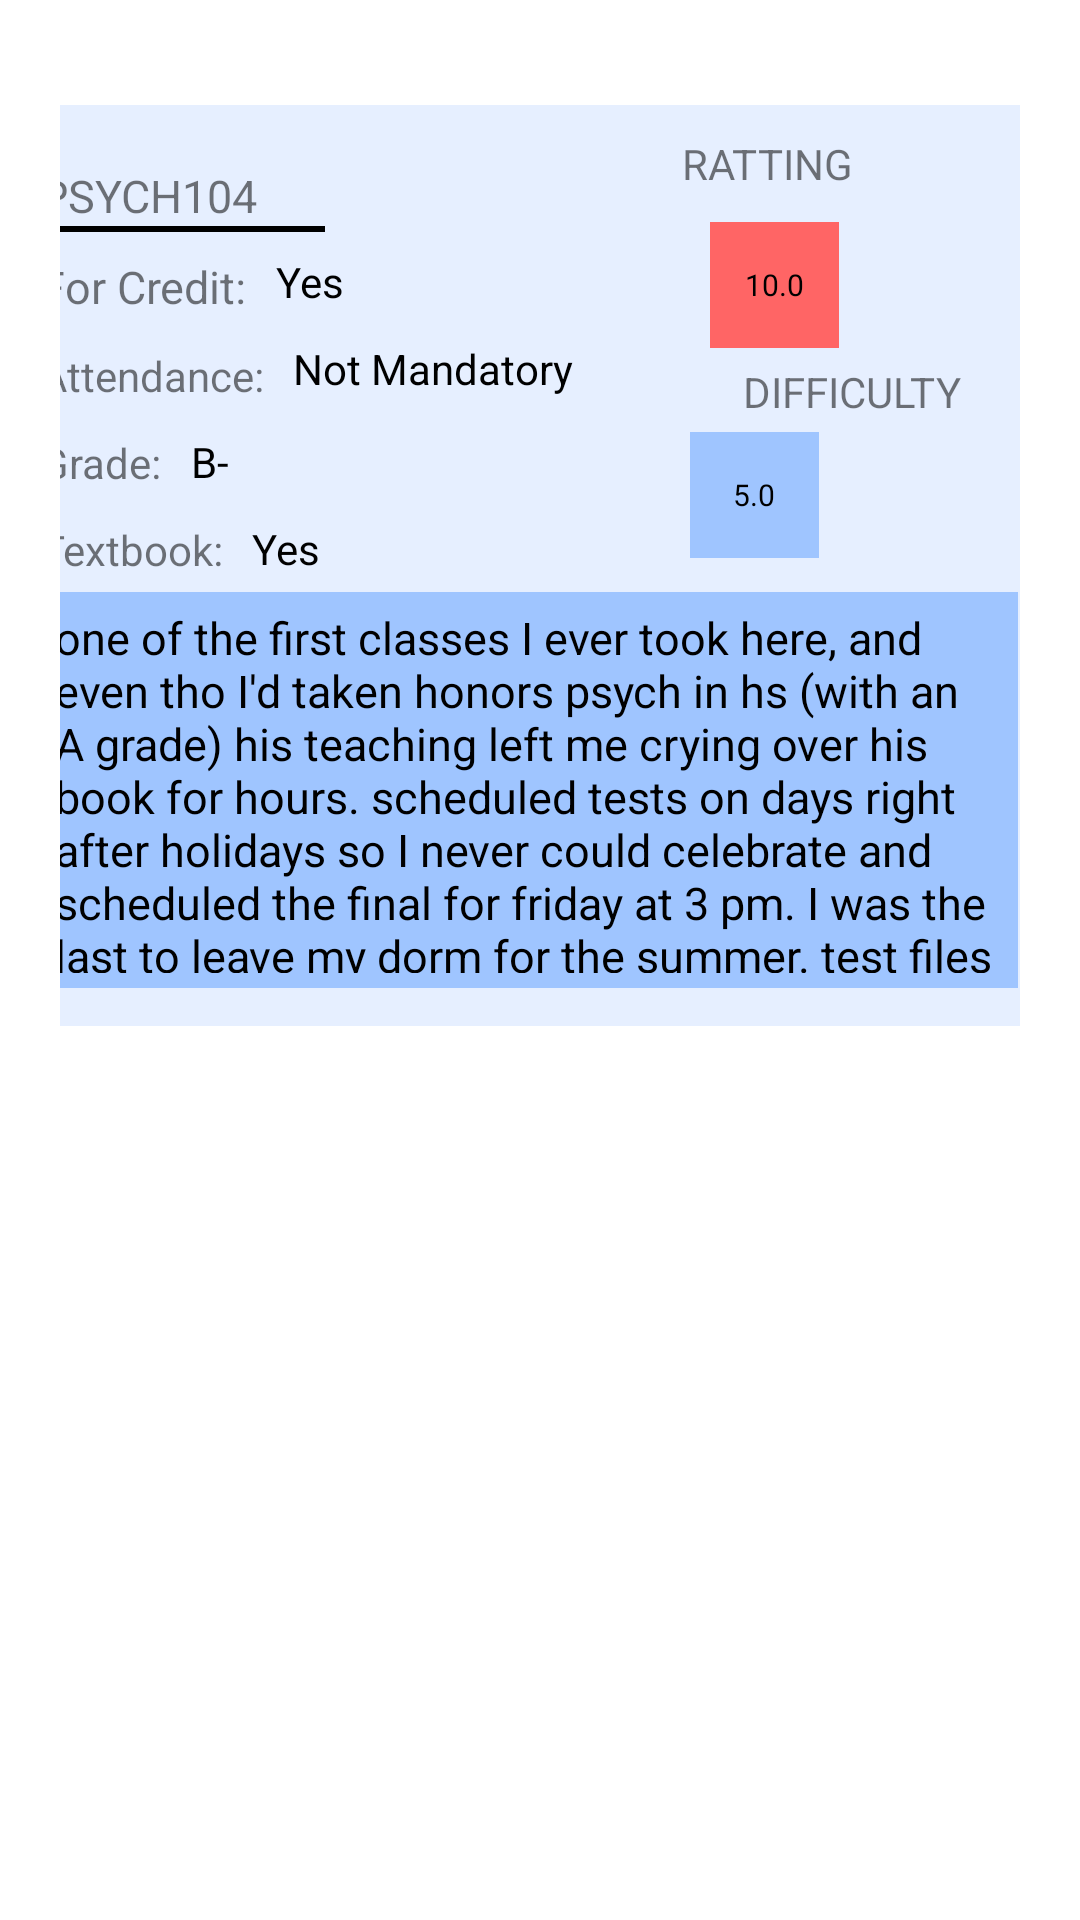

Produce the Android XML layout that renders to this screen, including the resource entries it uses.
<!-- AndroidManifest.xml: application theme Theme.Rate_Your_Professor -->
<!-- res/layout/student_comment_item.xml -->
<?xml version="1.0" encoding="utf-8"?>
<androidx.constraintlayout.widget.ConstraintLayout
    xmlns:android="http://schemas.android.com/apk/res/android"
    xmlns:app="http://schemas.android.com/apk/res-auto"
    xmlns:tools="http://schemas.android.com/tools"
    android:layout_width="match_parent"
    android:layout_height="wrap_content"
    android:padding="20dp">

    <View
        android:id="@+id/vRectangleView"
        android:layout_width="364dp"
        android:layout_height="307dp"
        android:layout_marginTop="15dp"
        android:layout_marginEnd="10dp"
        android:background="@color/main_blue"
        app:layout_constraintEnd_toEndOf="parent"
        app:layout_constraintStart_toStartOf="parent"
        app:layout_constraintTop_toTopOf="parent" />

    <TextView
        android:id="@+id/tvCommentId"
        android:layout_width="wrap_content"
        android:layout_height="wrap_content"
        android:layout_marginStart="20dp"
        android:layout_marginTop="20dp"
        android:text="PSYCH104 "
        android:textSize="15dp"
        app:layout_constraintStart_toStartOf="@+id/vRectangleView"
        app:layout_constraintTop_toTopOf="@+id/vRectangleView" />

    <View
        android:id="@+id/vStudentCommentSplitLine1"
        android:layout_width="95dp"
        android:layout_height="2dp"
        android:layout_marginStart="20dp"
        android:background="@color/black"
        app:layout_constraintStart_toStartOf="@+id/vRectangleView"
        app:layout_constraintTop_toBottomOf="@+id/tvCommentId"
        tools:ignore="MissingConstraints" />

    <TextView
        android:id="@+id/textView20"
        android:layout_width="wrap_content"
        android:layout_height="wrap_content"
        android:layout_marginStart="20dp"
        android:layout_marginTop="8dp"
        android:text="For Credit:"
        android:textSize="15dp"
        app:layout_constraintStart_toStartOf="@+id/vRectangleView"
        app:layout_constraintTop_toBottomOf="@+id/vStudentCommentSplitLine1"
        tools:ignore="MissingConstraints" />

    <TextView
        android:id="@+id/tvStudentCommentCredit"
        android:layout_width="wrap_content"
        android:layout_height="wrap_content"
        android:layout_marginStart="10dp"
        android:layout_marginTop="9dp"
        android:text="Yes"
        android:textColor="@color/black"
        app:layout_constraintStart_toEndOf="@+id/textView20"
        app:layout_constraintTop_toBottomOf="@+id/tvCommentId"
        tools:ignore="MissingConstraints" />

    <TextView
        android:id="@+id/textView21"
        android:layout_width="wrap_content"
        android:layout_height="wrap_content"
        android:layout_marginStart="20dp"
        android:layout_marginTop="10dp"
        android:text="Attendance:"
        app:layout_constraintStart_toStartOf="@+id/vRectangleView"
        app:layout_constraintTop_toBottomOf="@+id/textView20"
        tools:ignore="MissingConstraints" />

    <TextView
        android:id="@+id/tvStudentCommentAttendance"
        android:layout_width="wrap_content"
        android:layout_height="wrap_content"
        android:layout_marginStart="10dp"
        android:layout_marginTop="10dp"
        android:text="Not Mandatory"
        android:textColor="@color/black"
        app:layout_constraintStart_toEndOf="@+id/textView21"
        app:layout_constraintTop_toBottomOf="@+id/tvStudentCommentCredit"
        tools:ignore="MissingConstraints" />

    <TextView
        android:id="@+id/textView22"
        android:layout_width="wrap_content"
        android:layout_height="wrap_content"
        android:layout_marginStart="20dp"
        android:layout_marginTop="10dp"
        android:text="Grade:"
        app:layout_constraintStart_toStartOf="@+id/vRectangleView"
        app:layout_constraintTop_toBottomOf="@+id/textView21"
        tools:ignore="MissingConstraints" />

    <TextView
        android:id="@+id/tvStudentCommentGrade"
        android:layout_width="wrap_content"
        android:layout_height="wrap_content"
        android:layout_marginStart="10dp"
        android:layout_marginTop="12dp"
        android:textColor="@color/black"
        android:text="B-"
        app:layout_constraintStart_toEndOf="@+id/textView22"
        app:layout_constraintTop_toBottomOf="@+id/tvStudentCommentAttendance"
        tools:ignore="MissingConstraints" />

    <TextView
        android:id="@+id/textView23"
        android:layout_width="wrap_content"
        android:layout_height="wrap_content"
        android:layout_marginStart="20dp"
        android:layout_marginTop="10dp"
        android:text="Textbook:"
        app:layout_constraintStart_toStartOf="@+id/vRectangleView"
        app:layout_constraintTop_toBottomOf="@+id/textView22"
        tools:ignore="MissingConstraints" />

    <TextView
        android:id="@+id/tvStudentCommentTextBook"
        android:layout_width="wrap_content"
        android:layout_height="wrap_content"
        android:layout_marginStart="10dp"
        android:layout_marginTop="10dp"
        android:text="Yes"
        android:textColor="@color/black"
        app:layout_constraintStart_toEndOf="@+id/textView23"
        app:layout_constraintTop_toBottomOf="@+id/tvStudentCommentGrade"
        tools:ignore="MissingConstraints" />

    <TextView
        android:id="@+id/tvStudentCommentComment"
        android:layout_width="326dp"
        android:layout_height="132dp"
        android:layout_marginStart="20dp"
        android:layout_marginTop="5dp"
        android:background="@color/decorateColor"
        android:padding="5dp"
        android:text="one of the first classes I ever took here, and even tho I'd taken honors psych in hs (with an A grade) his teaching left me crying over his book for hours. scheduled tests on days right after holidays so I never could celebrate and scheduled the final for friday at 3 pm. I was the last to leave my dorm for the summer. test files saved my grade."
        android:textAlignment="textStart"
        android:textColor="@color/black"
        android:textSize="15dp"
        app:layout_constraintStart_toStartOf="@+id/vRectangleView"
        app:layout_constraintTop_toBottomOf="@+id/tvStudentCommentTextBook"
        tools:ignore="MissingConstraints" />

    <TextView
        android:id="@+id/tvStudentCommentRatting"
        android:layout_width="43dp"
        android:layout_height="42dp"
        android:layout_marginStart="90dp"
        android:layout_marginTop="10dp"
        android:layout_marginEnd="20dp"
        android:background="@color/red"
        android:gravity="center"
        android:padding="3dp"
        android:text="10.0"
        android:textColor="@color/black"
        android:textSize="10dp"
        app:layout_constraintEnd_toEndOf="@+id/vRectangleView"
        app:layout_constraintStart_toEndOf="@+id/tvCommentId"
        app:layout_constraintTop_toBottomOf="@+id/textView16"
        tools:ignore="MissingConstraints" />

    <TextView
            android:id="@+id/tvStudentCommentDifficulty"
            android:layout_width="43dp"
            android:layout_height="42dp"
            android:layout_marginTop="4dp"
            android:layout_marginEnd="84dp"
            android:background="@color/decorateColor"
            android:gravity="center"
            android:padding="3dp"
            android:text="5.0"
            android:textColor="@color/black"
            android:textSize="10dp"
            app:layout_constraintEnd_toEndOf="@+id/vRectangleView"
            app:layout_constraintTop_toBottomOf="@+id/textView17"
            tools:ignore="MissingConstraints" />

    <TextView
        android:id="@+id/textView16"
        android:layout_width="wrap_content"
        android:layout_height="wrap_content"
        android:layout_marginStart="65dp"
        android:layout_marginTop="10dp"
        android:text="RATTING"
        app:layout_constraintEnd_toEndOf="@+id/vRectangleView"
        app:layout_constraintStart_toEndOf="@+id/tvCommentId"
        app:layout_constraintTop_toTopOf="@+id/vRectangleView"
        tools:ignore="MissingConstraints" />

    <TextView
        android:id="@+id/textView17"
        android:layout_width="wrap_content"
        android:layout_height="wrap_content"
        android:layout_marginStart="20dp"
        android:layout_marginTop="5dp"
        android:text="DIFFICULTY"
        app:layout_constraintEnd_toEndOf="@+id/vRectangleView"
        app:layout_constraintStart_toEndOf="@+id/tvStudentCommentAttendance"
        app:layout_constraintTop_toBottomOf="@+id/tvStudentCommentRatting"
        tools:ignore="MissingConstraints" />


</androidx.constraintlayout.widget.ConstraintLayout>
<!-- resources referenced by this layout -->
<resources>
  <color name="black">#000000</color>
  <color name="decorateColor">#9FC5FF</color>
  <color name="main_blue">#E6EFFF</color>
  <color name="red">#FF6565</color>
  <style name="Theme.Rate_Your_Professor" parent="Theme.MaterialComponents.DayNight.DarkActionBar">
          
          <item name="colorPrimary">@color/purple_500</item>
          <item name="colorPrimaryVariant">@color/purple_700</item>
          <item name="colorOnPrimary">@color/white</item>
          
          <item name="colorSecondary">@color/teal_200</item>
          <item name="colorSecondaryVariant">@color/teal_700</item>
          <item name="colorOnSecondary">@color/black</item>
          
          <item name="android:statusBarColor" tools:targetApi="l">?attr/colorPrimaryVariant</item>
          
      </style>
  <color name="purple_500">#69A4FF</color>
  <color name="purple_700">#69A4FF</color>
  <color name="white">#FFFFFF</color>
  <color name="teal_200">#69A4FF</color>
  <color name="teal_700">#FF018786</color>
</resources>
